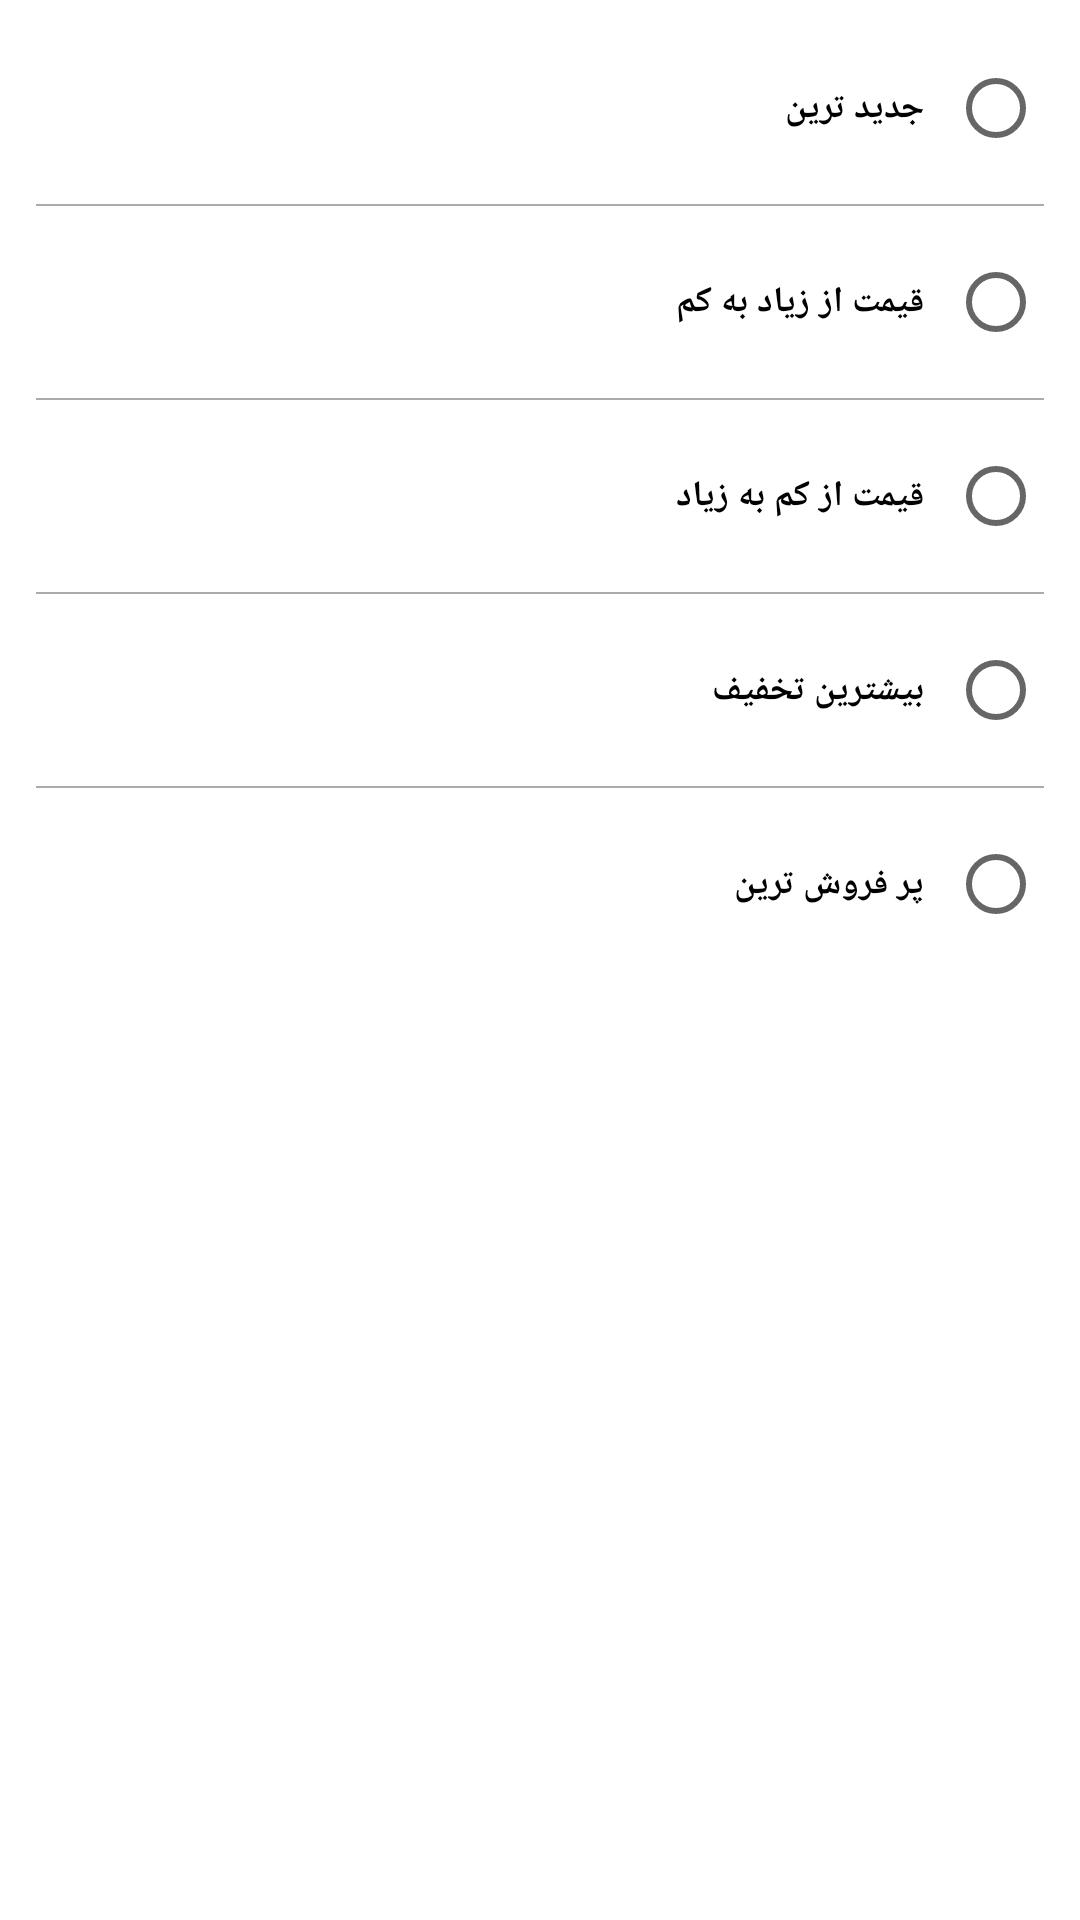

Layout XML and referenced resources for this Android screen:
<!-- AndroidManifest.xml: application theme AppTheme -->
<!-- res/layout/layout_bottom_sheet_sort.xml -->
<?xml version="1.0" encoding="utf-8"?>
<LinearLayout xmlns:android="http://schemas.android.com/apk/res/android"
    xmlns:app="http://schemas.android.com/apk/res-auto"
    xmlns:tools="http://schemas.android.com/tools"
    android:orientation="vertical"
    android:layout_width="match_parent"
    android:layout_height="wrap_content"
    android:id="@+id/parent"
    android:layoutDirection="rtl">


    <RadioGroup
        android:padding="12dp"
        android:background="@drawable/bg_sort"
        android:layout_width="match_parent"
        android:layout_height="wrap_content"
        android:orientation="vertical">

        <RadioButton

            android:id="@+id/rdb_new"
            android:layout_width="wrap_content"
            android:layout_height="wrap_content"
            android:textSize="12sp"
            android:textStyle="bold"
            android:textColor="@color/black"
            android:text="جدید ترین"
            android:paddingRight="8dp"/>

        <View
            android:layout_width="match_parent"
            android:layout_height="0.75dp"
            android:background="@android:color/darker_gray"
            android:layout_marginTop="8dp"/>

        <RadioButton

            android:id="@+id/rdb_price_desc"
            android:layout_marginTop="8dp"
            android:layout_width="wrap_content"
            android:layout_height="wrap_content"
            android:textSize="12sp"
            android:textStyle="bold"
            android:textColor="@color/black"
            android:text="قیمت از زیاد به کم"
            android:paddingRight="8dp"/>

        <View
            android:layout_width="match_parent"
            android:layout_height="0.75dp"
            android:background="@android:color/darker_gray"
            android:layout_marginTop="8dp"/>

        <RadioButton

            android:id="@+id/rdb_price_asc"
            android:layout_marginTop="8dp"
            android:layout_width="wrap_content"
            android:layout_height="wrap_content"
            android:textSize="12sp"
            android:textStyle="bold"
            android:textColor="@color/black"
            android:text="قیمت از کم به زیاد"
            android:paddingRight="8dp"/>

        <View
            android:layout_width="match_parent"
            android:layout_height="0.75dp"
            android:background="@android:color/darker_gray"
            android:layout_marginTop="8dp"/>


        <RadioButton

            android:id="@+id/rdb_discount"
            android:layout_marginTop="8dp"
            android:layout_width="wrap_content"
            android:layout_height="wrap_content"
            android:textSize="12sp"
            android:textStyle="bold"
            android:textColor="@color/black"
            android:text="بیشترین تخفیف"
            android:paddingRight="8dp"/>

        <View
            android:layout_width="match_parent"
            android:layout_height="0.75dp"
            android:background="@android:color/darker_gray"
            android:layout_marginTop="8dp"/>


        <RadioButton

            android:id="@+id/rdb_sold"
            android:layout_marginTop="8dp"
            android:layout_width="wrap_content"
            android:layout_height="wrap_content"
            android:textSize="12sp"
            android:textStyle="bold"
            android:textColor="@color/black"
            android:text="پر فروش ترین"
            android:paddingRight="8dp"/>


    </RadioGroup>

</LinearLayout>
<!-- resources referenced by this layout -->
<resources>
  <color name="black">#FF000000</color>
  <style name="AppTheme" parent="Theme.MaterialComponents.DayNight.NoActionBar">
          
  
          <item name="colorPrimary">@color/colorPrimary</item>
          <item name="colorPrimaryVariant">@color/purple_700</item>
          <item name="colorOnPrimary">@color/white</item>
          
          <item name="colorSecondary">@color/teal_200</item>
          <item name="colorSecondaryVariant">@color/teal_700</item>
          <item name="colorOnSecondary">@color/black</item>
          
          <item name="android:statusBarColor" tools:targetApi="l">?attr/colorPrimaryVariant</item>
          <item name="fontFamily">@font/iransans</item>
          
      </style>
  <color name="colorPrimary">#F40357</color>
  <color name="purple_700">#FF3700B3</color>
  <color name="white">#FFFFFFFF</color>
  <color name="teal_200">#FF03DAC5</color>
  <color name="teal_700">#FF018786</color>
</resources>
